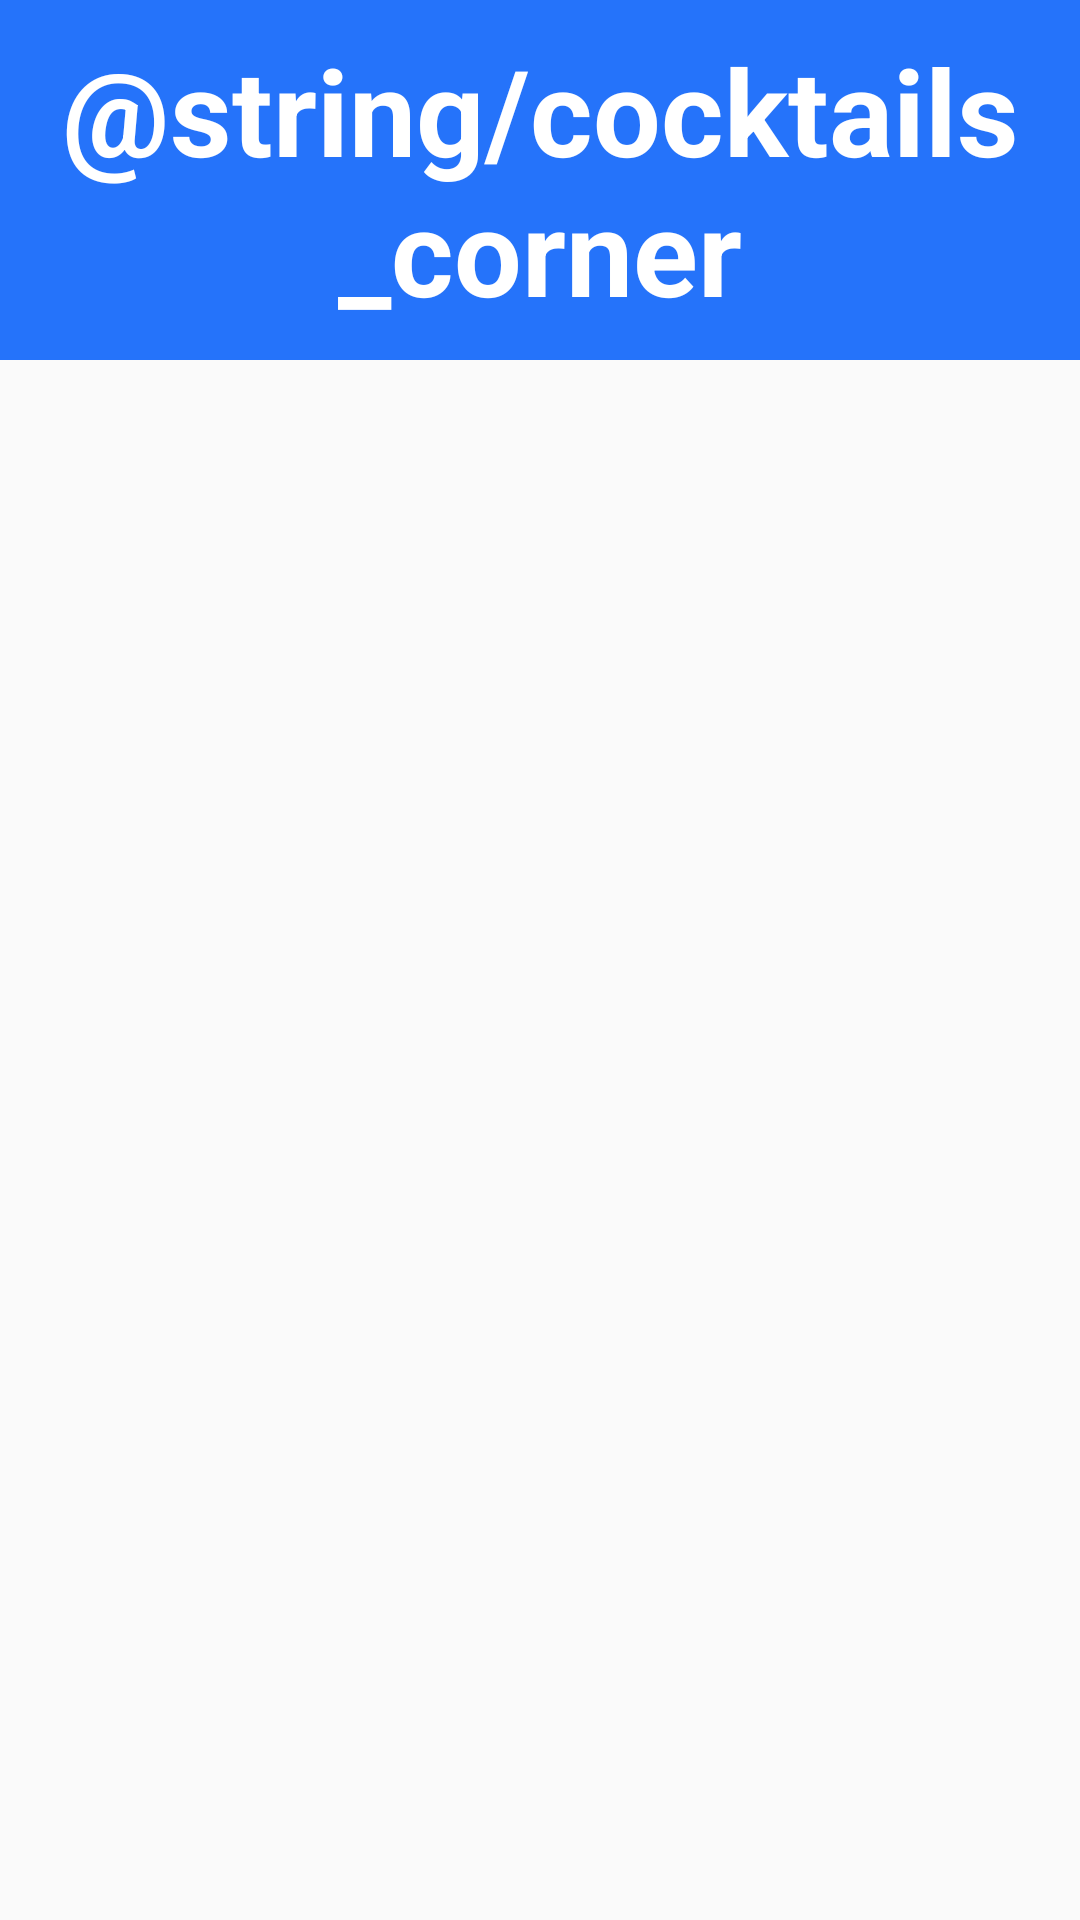

Layout XML and referenced resources for this Android screen:
<!-- AndroidManifest.xml: application theme Theme.AppCompat.DayNight.NoActionBar -->
<!-- res/layout/fragment_cocktail__page.xml -->
<?xml version="1.0" encoding="utf-8"?>
<androidx.constraintlayout.widget.ConstraintLayout xmlns:android="http://schemas.android.com/apk/res/android"
    xmlns:tools="http://schemas.android.com/tools"
    android:layout_width="match_parent"
    android:layout_height="match_parent"
    xmlns:app="http://schemas.android.com/apk/res-auto"
    tools:context=".CocktailPage">

    <TextView
        android:id="@+id/titleHome"
        android:layout_width="match_parent"
        android:layout_height="wrap_content"
        android:text="@string/cocktails_corner"
        android:textAlignment="center"
        android:textSize="40sp"
        android:padding="10dp"
        app:layout_constraintBottom_toTopOf="@id/listCocktail"
        app:layout_constraintEnd_toEndOf="parent"
        app:layout_constraintHorizontal_bias="0.0"
        app:layout_constraintTop_toTopOf="parent"
        android:textStyle="bold"
        android:textAppearance="@style/Theme.TextViewTitle"
        android:background="@drawable/title_style"
        app:layout_constraintVertical_bias="0.0">
    </TextView>

    <ListView
        android:id="@+id/listCocktail"
        style="@style/Widget.AppCompat.Light.ListView.DropDown"
        android:layout_width="0dp"
        android:layout_height="0dp"
        android:layout_marginStart="10dp"
        android:layout_marginTop="10dp"
        android:layout_marginEnd="10dp"
        android:cacheColorHint="#FFFFFF"
        android:dividerHeight="0dp"
        app:flow_horizontalGap="10dp"
        app:flow_verticalGap="10dp"
        app:layout_constraintBottom_toBottomOf="parent"
        app:layout_constraintEnd_toEndOf="parent"
        app:layout_constraintStart_toStartOf="parent"
        app:layout_constraintTop_toBottomOf="@id/titleHome"
        app:layout_constraintVertical_bias="0.02" />
</androidx.constraintlayout.widget.ConstraintLayout>
<!-- resources referenced by this layout -->
<resources>
  <!-- drawable title_style (drawable) -->
  <?xml version="1.0" encoding="utf-8"?>
  <shape xmlns:android="http://schemas.android.com/apk/res/android">
      <solid android:color="#2573FA" />
  </shape>
  <style name="Theme.TextViewTitle" parent="TextAppearance.Material3.TitleLarge">
          <item name="android:textColor">@color/white</item>
          <item name="android:background">@color/blue</item>
      </style>
  <color name="white">#FFFFFFFF</color>
  <color name="blue">#2573FA</color>
</resources>
